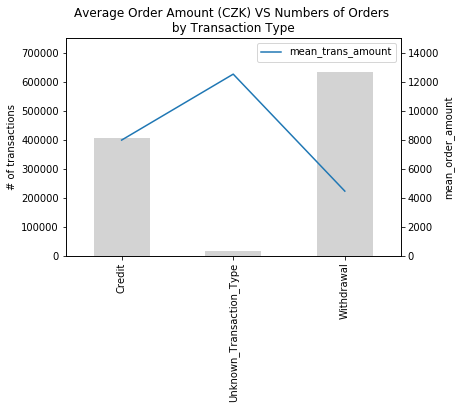

Data behind this chart, as committed beside it:
, trans_type, mean_trans_amount, size
0, Credit, 7,967, 405,083
1, Unknown_Transaction_Type, 12,517, 16,666
2, Withdrawal, 4,447, 634,571
